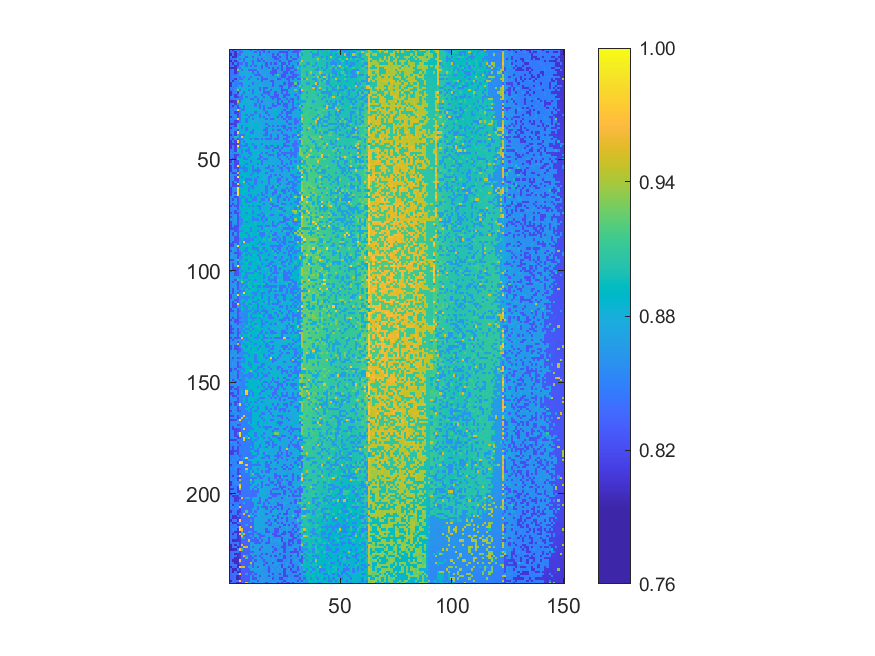

Data behind this chart, as committed beside it:
0.847072920400917, 0.800101162385272, 0.846876488584856, 0.835242814278629, 0.834908880191325, 0.872776023532532, 0.87357157238758, 0.872157263311939, 0.873723807045027, 0.832139191584861, 0.871381357638497, 0.869937583790447, 0.828878423438244, 0.867541115634499, 0.826658743916752, 0.826000697332947, 0.865326346908409, 0.864295079874087, 0.862473174780119, 0.860543232187317, 0.861378067405578, 0.863062470228303, 0.858937402091017, 0.860960649796448
0.8352, 0.838, 0.8037, 0.8745, 0.8342, 0.8334, 0.8745, 0.8727, 0.8748, 0.8719, 0.8709, 0.8302, 0.8775, 0.829, 0.8753, 0.8263, 0.8639, 0.8244, 0.8626, 0.8618, 0.8609, 0.8609, 0.8212, 0.8215
0.7986, 0.8478, 0.8037, 0.8347, 0.835, 0.873, 0.8727, 0.8739, 0.8764, 0.8711, 0.8707, 0.8757, 0.8682, 0.8294, 0.8668, 0.8782, 0.8635, 0.8628, 0.8633, 0.8247, 0.8604, 0.8226, 0.861, 0.8785
0.8505, 0.8009, 0.8043, 0.8482, 0.8737, 0.8741, 0.8749, 0.8344, 0.8755, 0.8756, 0.8316, 0.8706, 0.8689, 0.8684, 0.8676, 0.8658, 0.865, 0.8644, 0.8642, 0.8231, 0.822, 0.8613, 0.8221, 0.8604
0.8368, 0.8407, 0.8504, 0.8731, 0.8353, 0.8753, 0.8346, 0.875, 0.8758, 0.8731, 0.8716, 0.8705, 0.831, 0.8672, 0.8278, 0.8785, 0.8652, 0.8642, 0.8635, 0.8631, 0.8243, 0.8227, 0.861, 0.8604
0.7997, 0.8491, 0.8052, 0.8461, 0.8759, 0.8718, 0.8361, 0.8769, 0.8786, 0.8731, 0.8314, 0.8699, 0.8308, 0.8297, 0.8682, 0.8292, 0.8667, 0.8642, 0.864, 0.8622, 0.8624, 0.863, 0.8229, 0.8614
0.8376, 0.803, 0.8516, 0.8145, 0.8373, 0.8355, 0.8736, 0.835, 0.8731, 0.8783, 0.8331, 0.8719, 0.87, 0.8789, 0.8689, 0.8665, 0.8261, 0.8652, 0.8264, 0.8634, 0.8243, 0.8632, 0.8802, 0.8239
0.838, 0.8488, 0.8069, 0.8179, 0.8748, 0.8749, 0.8765, 0.836, 0.8784, 0.8342, 0.8719, 0.8335, 0.8702, 0.87, 0.8278, 0.8796, 0.8276, 0.8664, 0.8648, 0.8636, 0.8638, 0.8634, 0.8616, 0.8232
0.8019, 0.8022, 0.8049, 0.8496, 0.8377, 0.8765, 0.8775, 0.8782, 0.8733, 0.8726, 0.8724, 0.8716, 0.8708, 0.8684, 0.8293, 0.8675, 0.8652, 0.8261, 0.8657, 0.8249, 0.8638, 0.824, 0.8622, 0.8241
0.8395, 0.8516, 0.807, 0.9314, 0.8778, 0.8374, 0.8745, 0.8767, 0.8347, 0.8338, 0.8332, 0.8328, 0.8704, 0.8698, 0.8683, 0.8675, 0.869, 0.8803, 0.8655, 0.8255, 0.8249, 0.8639, 0.8623, 0.8239
0.8401, 0.8415, 0.8066, 0.8357, 0.8748, 0.8782, 0.8801, 0.8806, 0.8739, 0.8789, 0.8345, 0.8724, 0.8323, 0.871, 0.869, 0.868, 0.8687, 0.8663, 0.8283, 0.8263, 0.8255, 0.8642, 0.8628, 0.8637
0.8406, 0.8438, 0.8447, 0.8532, 0.8766, 0.8765, 0.8768, 0.8782, 0.8742, 0.8791, 0.8803, 0.8336, 0.8317, 0.8316, 0.8695, 0.8809, 0.8675, 0.866, 0.8654, 0.8265, 0.8813, 0.9197, 0.8646, 0.8241
0.8398, 0.8516, 0.853, 0.8539, 0.8386, 0.8782, 0.8389, 0.8798, 0.8757, 0.8367, 0.8732, 0.873, 0.8778, 0.8714, 0.8317, 0.8688, 0.8682, 0.8666, 0.8649, 0.8663, 0.8648, 0.8637, 0.8637, 0.8249
0.8413, 0.8453, 0.808, 0.8543, 0.8394, 0.8389, 0.8801, 0.8808, 0.8378, 0.8791, 0.8734, 0.8739, 0.8332, 0.8714, 0.8317, 0.8307, 0.8297, 0.8684, 0.867, 0.8654, 0.8819, 0.8252, 0.825, 0.8651
0.8547, 0.8057, 0.8505, 0.8507, 0.8784, 0.8771, 0.8808, 0.8772, 0.88, 0.8809, 0.8742, 0.8734, 0.882, 0.8704, 0.8327, 0.8694, 0.8677, 0.8674, 0.8276, 0.8274, 0.8655, 0.8662, 0.8664, 0.8644
0.8034, 0.8535, 0.8458, 0.8532, 0.8397, 0.8395, 0.8784, 0.8804, 0.8767, 0.8788, 0.8364, 0.8736, 0.8716, 0.8826, 0.8705, 0.8687, 0.8692, 0.8674, 0.8817, 0.8277, 0.8655, 0.8661, 0.8655, 0.8824
0.8045, 0.8533, 0.8471, 0.8532, 0.8793, 0.8397, 0.8807, 0.8779, 0.8378, 0.8803, 0.8826, 0.875, 0.8744, 0.8818, 0.8717, 0.8704, 0.8701, 0.8695, 0.8682, 0.8285, 0.866, 0.8663, 0.8269, 0.8264
0.855, 0.8443, 0.8546, 0.8921, 0.8808, 0.8808, 0.8796, 0.8822, 0.8819, 0.8816, 0.8751, 0.8743, 0.8731, 0.833, 0.8722, 0.8306, 0.8304, 0.8824, 0.866, 0.8671, 0.8835, 0.8652, 0.865, 0.8268
0.8415, 0.8433, 0.855, 0.9311, 0.8401, 0.8817, 0.882, 0.8815, 0.8384, 0.8803, 0.8371, 0.8801, 0.8824, 0.8341, 0.8718, 0.8309, 0.8697, 0.8691, 0.8293, 0.8854, 0.8671, 0.8669, 0.8651, 0.8262
0.8042, 0.8451, 0.8534, 0.8133, 0.88, 0.8811, 0.8402, 0.8818, 0.8796, 0.8767, 0.8375, 0.8821, 0.8742, 0.8729, 0.8722, 0.8326, 0.831, 0.83, 0.868, 0.8683, 0.8281, 0.8655, 0.8669, 0.8271
0.8058, 0.8453, 0.8106, 0.8449, 0.8815, 0.8415, 0.8836, 0.8783, 0.8821, 0.8806, 0.8751, 0.8746, 0.8753, 0.8744, 0.8326, 0.8709, 0.87, 0.8313, 0.8675, 0.8682, 0.8281, 0.8275, 0.8667, 0.8674
0.8553, 0.8554, 0.8102, 0.8182, 0.843, 0.8412, 0.8804, 0.8402, 0.8774, 0.8768, 0.8765, 0.8362, 0.8753, 0.8734, 0.8734, 0.8326, 0.8839, 0.8843, 0.8307, 0.8289, 0.8288, 0.8296, 0.8855, 0.8682
0.8426, 0.8461, 0.8557, 0.8553, 0.8431, 0.8412, 0.8818, 0.879, 0.8793, 0.8379, 0.838, 0.8843, 0.8367, 0.8836, 0.8743, 0.8713, 0.8718, 0.8714, 0.872, 0.8301, 0.8676, 0.8286, 0.8294, 0.8841
0.8059, 0.807, 0.81, 0.9367, 0.8417, 0.8836, 0.8822, 0.8803, 0.8797, 0.8781, 0.877, 0.8761, 0.8365, 0.8733, 0.8344, 0.8724, 0.8731, 0.8702, 0.8688, 0.8696, 0.8673, 0.8283, 0.8871, 0.8282
0.8439, 0.8565, 0.8106, 0.8599, 0.882, 0.8808, 0.8806, 0.8827, 0.8785, 0.8787, 0.8777, 0.8376, 0.8827, 0.8365, 0.8862, 0.8733, 0.8711, 0.8699, 0.8692, 0.8303, 0.8695, 0.8285, 0.8283, 0.8676
0.8438, 0.8084, 0.8488, 0.8205, 0.881, 0.8803, 0.8427, 0.8844, 0.8805, 0.8836, 0.8779, 0.8394, 0.8854, 0.8369, 0.8738, 0.834, 0.8859, 0.8717, 0.8716, 0.8301, 0.8298, 0.8676, 0.869, 0.8669
0.8443, 0.8469, 0.8496, 0.8206, 0.8427, 0.8802, 0.8422, 0.8807, 0.8797, 0.8796, 0.879, 0.8785, 0.876, 0.8367, 0.8748, 0.8347, 0.8722, 0.8325, 0.8321, 0.8865, 0.8693, 0.8691, 0.8686, 0.8688
0.8557, 0.8475, 0.8576, 0.9732, 0.882, 0.8432, 0.8422, 0.884, 0.8807, 0.8841, 0.8852, 0.8856, 0.8782, 0.8768, 0.8745, 0.8355, 0.8714, 0.887, 0.8715, 0.8704, 0.8857, 0.87, 0.8864, 0.8688
0.8454, 0.8565, 0.8112, 0.8167, 0.8444, 0.8836, 0.8823, 0.8841, 0.8845, 0.8843, 0.88, 0.8394, 0.8859, 0.8769, 0.8754, 0.8744, 0.8346, 0.8705, 0.871, 0.8703, 0.8872, 0.8691, 0.8693, 0.8304
0.8575, 0.8572, 0.8532, 0.8153, 0.8435, 0.8822, 0.8854, 0.8433, 0.8815, 0.8416, 0.8395, 0.8785, 0.8766, 0.8375, 0.8738, 0.8737, 0.8736, 0.8333, 0.8718, 0.8711, 0.8871, 0.8705, 0.8313, 0.8692
0.8086, 0.8481, 0.8581, 0.8178, 0.8437, 0.8825, 0.8846, 0.881, 0.8418, 0.8802, 0.8779, 0.8845, 0.8771, 0.8383, 0.8754, 0.8352, 0.8738, 0.8739, 0.8726, 0.8703, 0.8875, 0.8315, 0.8685, 0.8301
0.8566, 0.8486, 0.8529, 0.975, 0.8447, 0.8859, 0.8856, 0.8432, 0.883, 0.8793, 0.8407, 0.8786, 0.8783, 0.877, 0.8762, 0.8738, 0.8348, 0.8725, 0.8341, 0.8319, 0.8708, 0.8702, 0.8694, 0.8691
0.8479, 0.8474, 0.8124, 0.8173, 0.8458, 0.8826, 0.8819, 0.8432, 0.8855, 0.8794, 0.8792, 0.8785, 0.8785, 0.8758, 0.8752, 0.8755, 0.8747, 0.8725, 0.8732, 0.8723, 0.8708, 0.8885, 0.8705, 0.8707
0.8083, 0.8107, 0.8149, 0.8963, 0.8824, 0.8835, 0.8814, 0.8851, 0.8817, 0.8804, 0.8809, 0.8889, 0.8778, 0.8769, 0.8762, 0.8757, 0.8362, 0.8744, 0.8722, 0.8719, 0.8711, 0.8699, 0.8708, 0.8706
0.8469, 0.8485, 0.8125, 0.8997, 0.8825, 0.8453, 0.886, 0.8859, 0.8869, 0.8803, 0.8802, 0.8869, 0.8789, 0.8774, 0.877, 0.8888, 0.876, 0.8355, 0.8738, 0.8337, 0.871, 0.8317, 0.8708, 0.8325
0.8089, 0.8482, 0.8583, 0.9004, 0.8857, 0.8443, 0.8831, 0.8436, 0.8823, 0.8816, 0.8806, 0.8868, 0.8879, 0.8785, 0.877, 0.8755, 0.8356, 0.8719, 0.8887, 0.8722, 0.873, 0.8719, 0.8723, 0.8896
0.8473, 0.8581, 0.851, 0.8183, 0.8838, 0.8838, 0.8855, 0.8434, 0.8856, 0.8814, 0.8412, 0.8803, 0.8786, 0.8778, 0.889, 0.8377, 0.8376, 0.8732, 0.8736, 0.8341, 0.8722, 0.833, 0.8331, 0.871
0.846, 0.859, 0.8138, 0.982, 0.8853, 0.885, 0.8844, 0.8851, 0.8862, 0.8423, 0.8418, 0.8802, 0.8791, 0.8776, 0.8779, 0.875, 0.8361, 0.8755, 0.8738, 0.8738, 0.8723, 0.8731, 0.872, 0.8327
0.8091, 0.8486, 0.8142, 0.8615, 0.8467, 0.8452, 0.8446, 0.8827, 0.887, 0.8825, 0.8815, 0.8803, 0.8784, 0.8784, 0.8783, 0.8378, 0.8361, 0.889, 0.8351, 0.8732, 0.8733, 0.8337, 0.8721, 0.8722
0.8475, 0.85, 0.8985, 0.8977, 0.8459, 0.9738, 0.8866, 0.8875, 0.886, 0.8874, 0.881, 0.8887, 0.8801, 0.8786, 0.8776, 0.8785, 0.8905, 0.8751, 0.8359, 0.8738, 0.873, 0.8336, 0.8722, 0.872
0.8481, 0.812, 0.8598, 0.8211, 0.8467, 0.8467, 0.8869, 0.8844, 0.8864, 0.8435, 0.8887, 0.8418, 0.8413, 0.8784, 0.8387, 0.8772, 0.8373, 0.8373, 0.8353, 0.8745, 0.8351, 0.8343, 0.8732, 0.8723
0.8099, 0.8501, 0.8147, 0.9807, 0.8451, 0.8859, 0.8462, 0.8824, 0.8836, 0.8831, 0.878, 0.8804, 0.8798, 0.8795, 0.8778, 0.8766, 0.8767, 0.8749, 0.8742, 0.8741, 0.8735, 0.8733, 0.8723, 0.8738
0.8107, 0.8113, 0.8142, 0.8174, 0.8472, 0.8851, 0.8869, 0.8449, 0.8879, 0.8835, 0.8434, 0.8816, 0.8799, 0.8789, 0.8402, 0.8783, 0.8766, 0.8752, 0.8922, 0.8739, 0.8911, 0.8922, 0.8722, 0.8733
0.8107, 0.8498, 0.8141, 0.9919, 0.8475, 0.8466, 0.8474, 0.8457, 0.8834, 0.8887, 0.8887, 0.8427, 0.8807, 0.8901, 0.8785, 0.8783, 0.8388, 0.8923, 0.8368, 0.8378, 0.8921, 0.8342, 0.8731, 0.8914
0.8101, 0.8508, 0.8145, 0.8994, 0.8463, 0.8874, 0.8842, 0.8839, 0.8446, 0.8839, 0.8887, 0.8423, 0.8809, 0.88, 0.8911, 0.8774, 0.8378, 0.8375, 0.8755, 0.8736, 0.8349, 0.8345, 0.8731, 0.8348
0.8489, 0.8503, 0.815, 0.8985, 0.8887, 0.8462, 0.8869, 0.8456, 0.8451, 0.8885, 0.8818, 0.8822, 0.8802, 0.8899, 0.8792, 0.8789, 0.8768, 0.8917, 0.875, 0.8354, 0.8923, 0.8739, 0.8352, 0.8731
0.8604, 0.8505, 0.8597, 0.8607, 0.8865, 0.8461, 0.887, 0.8852, 0.8451, 0.8451, 0.8822, 0.8895, 0.8808, 0.8799, 0.841, 0.8786, 0.8387, 0.877, 0.8752, 0.8737, 0.8939, 0.8349, 0.8744, 0.8354
0.8494, 0.8502, 0.8159, 0.8188, 0.8481, 0.8862, 0.8847, 0.8893, 0.8841, 0.846, 0.8835, 0.8817, 0.8803, 0.8415, 0.8793, 0.8786, 0.8931, 0.838, 0.8368, 0.8365, 0.8748, 0.8348, 0.8352, 0.8738
0.8485, 0.8527, 0.8172, 0.8606, 0.8479, 0.8843, 0.8463, 0.8859, 0.846, 0.8823, 0.8826, 0.8821, 0.8817, 0.842, 0.8411, 0.8788, 0.8771, 0.8921, 0.8773, 0.876, 0.8742, 0.8363, 0.8734, 0.8747
0.8497, 0.8137, 0.8157, 0.9004, 0.886, 0.8856, 0.8464, 0.8462, 0.8854, 0.8891, 0.8892, 0.8819, 0.8426, 0.8428, 0.8806, 0.8401, 0.8397, 0.8784, 0.8759, 0.875, 0.874, 0.875, 0.8356, 0.8753
0.8124, 0.8618, 0.8168, 0.8208, 0.8888, 0.8889, 0.8858, 0.8888, 0.8844, 0.8452, 0.883, 0.8841, 0.8913, 0.8802, 0.841, 0.8791, 0.8755, 0.8775, 0.8769, 0.8751, 0.8751, 0.8751, 0.8757, 0.8362
0.8508, 0.8511, 0.8172, 0.8186, 0.8878, 0.8865, 0.8861, 0.8473, 0.8892, 0.8897, 0.8834, 0.8822, 0.8435, 0.8803, 0.841, 0.8936, 0.8784, 0.8775, 0.8761, 0.8767, 0.875, 0.8741, 0.8742, 0.8361
0.8121, 0.8513, 0.818, 0.9871, 0.8477, 0.8864, 0.8481, 0.8875, 0.8847, 0.8855, 0.8443, 0.8833, 0.8818, 0.8828, 0.8802, 0.8793, 0.8786, 0.8397, 0.8782, 0.837, 0.8757, 0.8363, 0.8753, 0.8756
0.8131, 0.852, 0.8179, 0.8198, 0.8483, 0.848, 0.8474, 0.8463, 0.8856, 0.8838, 0.845, 0.8837, 0.8438, 0.8806, 0.8801, 0.8792, 0.8403, 0.8382, 0.8759, 0.8755, 0.8753, 0.8742, 0.8362, 0.8366
0.8112, 0.8533, 0.8618, 0.8184, 0.8872, 0.8872, 0.8479, 0.848, 0.8898, 0.8905, 0.846, 0.8439, 0.8433, 0.8431, 0.8804, 0.8808, 0.8787, 0.878, 0.8388, 0.8372, 0.8753, 0.8758, 0.876, 0.8376
0.8513, 0.8148, 0.8179, 0.9395, 0.8485, 0.8883, 0.8891, 0.8908, 0.8865, 0.8903, 0.8446, 0.8841, 0.8431, 0.8825, 0.881, 0.8803, 0.8405, 0.8772, 0.8778, 0.876, 0.8775, 0.8759, 0.8758, 0.877
0.8619, 0.8617, 0.855, 0.8197, 0.8862, 0.8904, 0.8865, 0.8898, 0.8874, 0.8465, 0.8841, 0.8838, 0.8821, 0.8824, 0.8945, 0.881, 0.8801, 0.8784, 0.8378, 0.8763, 0.8376, 0.8768, 0.8371, 0.8764
0.8529, 0.853, 0.8191, 0.9906, 0.8904, 0.8484, 0.8872, 0.8858, 0.8862, 0.8857, 0.8921, 0.8837, 0.8452, 0.8822, 0.8824, 0.8796, 0.8786, 0.8384, 0.8385, 0.877, 0.8771, 0.8757, 0.8763, 0.8374
0.8515, 0.8621, 0.8194, 0.8193, 0.889, 0.8903, 0.8868, 0.8479, 0.8478, 0.8479, 0.8841, 0.8443, 0.8835, 0.8835, 0.8813, 0.8955, 0.8797, 0.8395, 0.8781, 0.878, 0.8769, 0.8372, 0.8373, 0.876
0.8528, 0.8161, 0.8615, 0.8197, 0.8891, 0.89, 0.93, 0.8486, 0.8909, 0.8864, 0.8926, 0.8453, 0.8836, 0.8818, 0.8428, 0.8803, 0.8803, 0.8396, 0.8778, 0.8773, 0.8783, 0.8383, 0.8763, 0.876
0.8521, 0.8163, 0.8185, 0.9788, 0.8502, 0.8903, 0.8879, 0.8867, 0.8479, 0.8867, 0.8852, 0.845, 0.8833, 0.8942, 0.8828, 0.8809, 0.88, 0.841, 0.8789, 0.8787, 0.8763, 0.8978, 0.8373, 0.876
... 179 more rows
